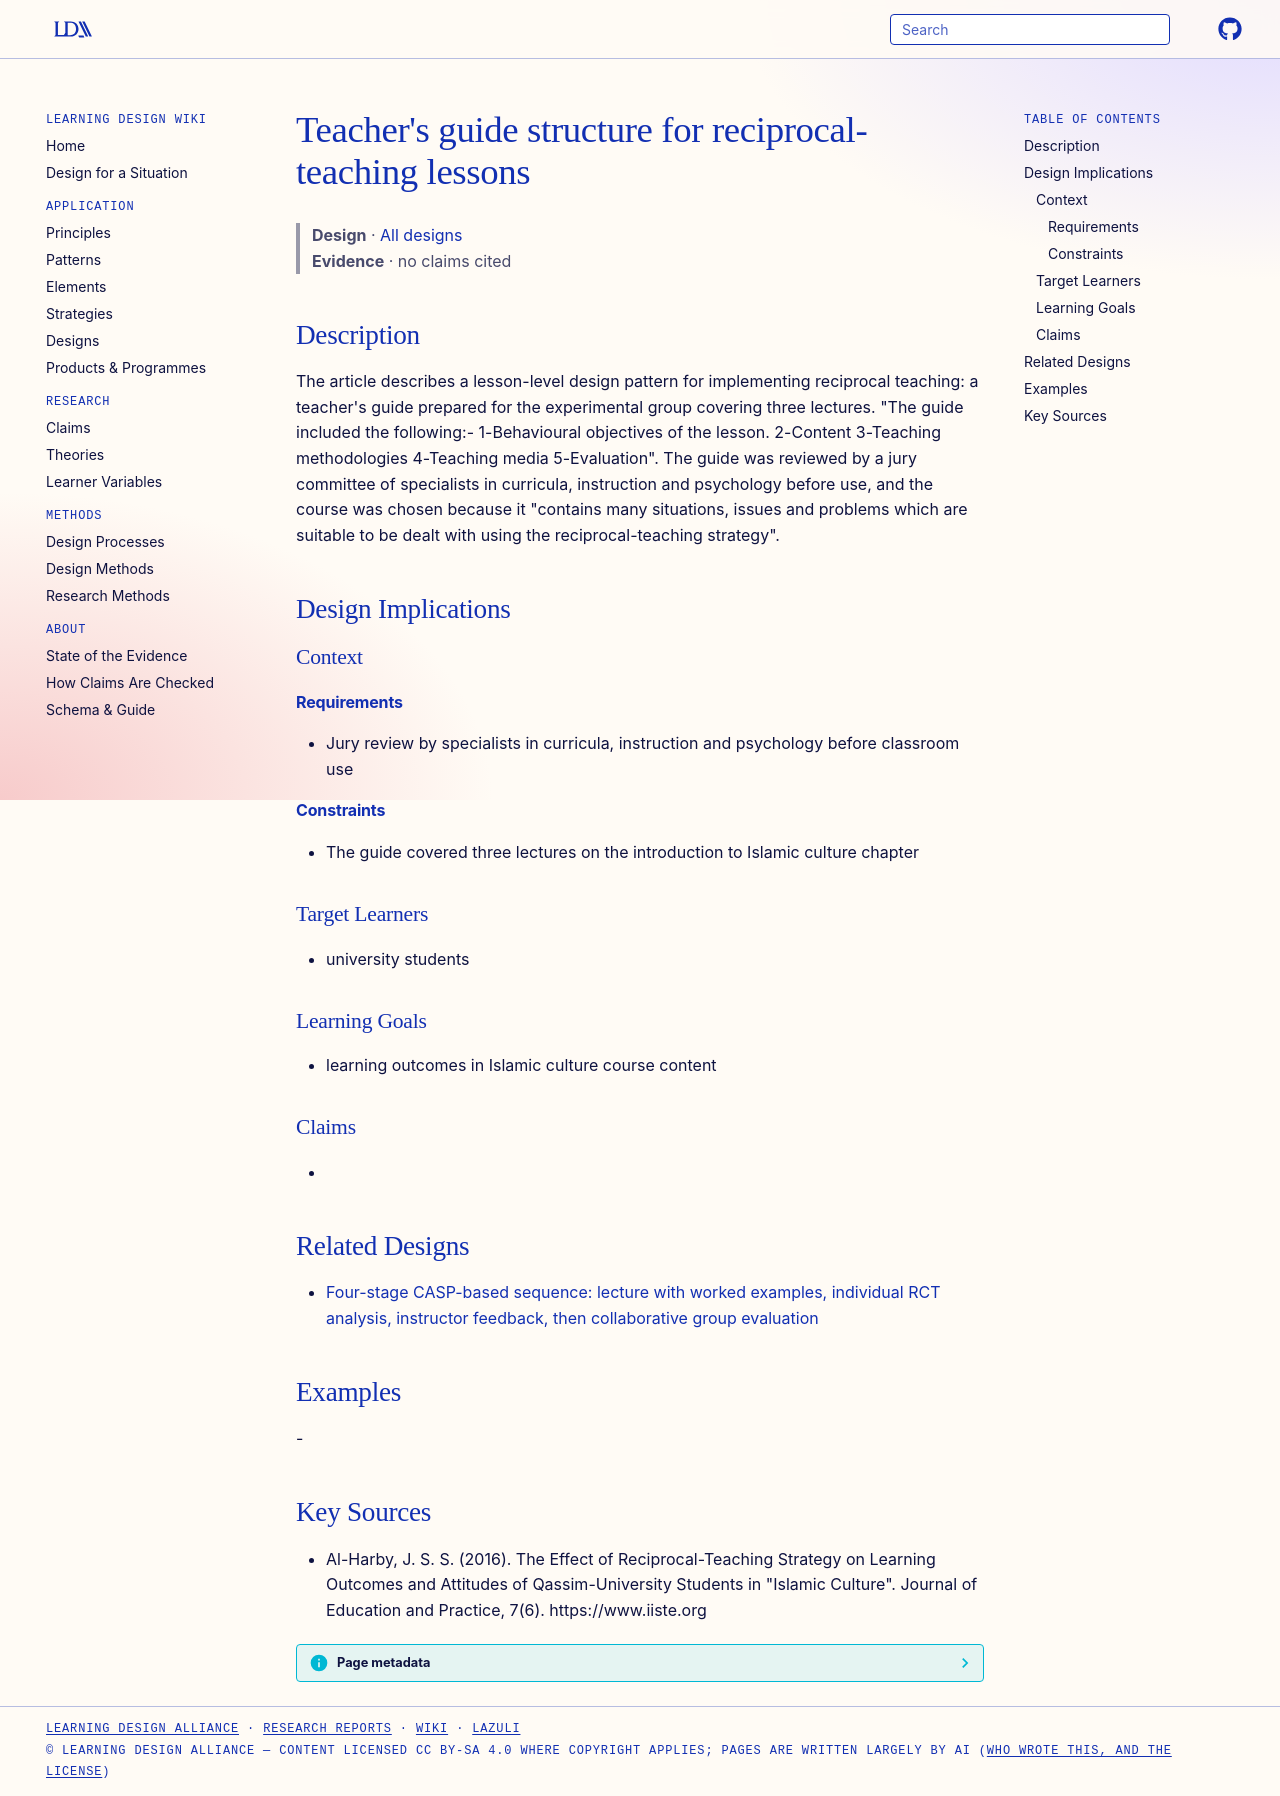

repository: Learning-Design-Alliance/learning-wiki · page: designs/reciprocal-teaching-teachers-guide-structure/index.html · generator: mkdocs

---
type: design
id: reciprocal-teaching-teachers-guide-structure
title: "Teacher's guide structure for reciprocal-teaching lessons"
description: "The article describes a lesson-level design pattern for implementing reciprocal teaching: a teacher's guide prepared for the experimental group covering three lectures."
status: review
generated:
  by: "process:settle-candidates"
  at: 2026-11-01
sources:
  - id: al-harby-2016
    resource: "https://www.iiste.org"
    title: "Al-Harby, J. S. S. (2016). The Effect of Reciprocal-Teaching Strategy on Learning Outcomes and Attitudes of Qassim-University Students in \"Islamic Culture\". Journal of Education and Practice, 7(6). https://www.iiste.org"
    author: Al-Harby, J. S. S
---

# Teacher's guide structure for reciprocal-teaching lessons

> **Design** · [All designs](index.md)
> **Evidence** · no claims cited

## Description
The article describes a lesson-level design pattern for implementing reciprocal teaching: a teacher's guide prepared for the experimental group covering three lectures. "The guide included the following:- 1-Behavioural objectives of the lesson. 2-Content 3-Teaching methodologies 4-Teaching media 5-Evaluation". The guide was reviewed by a jury committee of specialists in curricula, instruction and psychology before use, and the course was chosen because it "contains many situations, issues and problems which are suitable to be dealt with using the reciprocal-teaching strategy".

## Design Implications

### Context
#### Requirements
- Jury review by specialists in curricula, instruction and psychology before classroom use
#### Constraints
- The guide covered three lectures on the introduction to Islamic culture chapter

### Target Learners
- university students

### Learning Goals
- learning outcomes in Islamic culture course content

### Claims
- 

## Related Designs

- [Four-stage CASP-based sequence: lecture with worked examples, individual RCT analysis, instructor feedback, then collaborative group evaluation](casp-four-stage-rct-evaluation-sequence.md)

## Examples
-

## Key Sources
- Al-Harby, J. S. S. (2016). The Effect of Reciprocal-Teaching Strategy on Learning Outcomes and Attitudes of Qassim-University Students in "Islamic Culture". Journal of Education and Practice, 7(6). https://www.iiste.org
